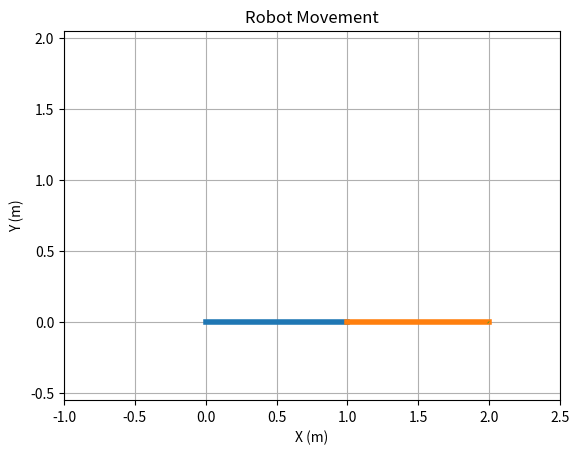

Python code for this plot:
import matplotlib.pyplot as plt
import numpy as np

fig, ax = plt.subplots()
ax.axis('equal')
ax.set_xlim(-1, 2.5)
ax.set_ylim(-1, 2.5)
ax.grid(True)
ax.set_xlabel('X (m)')
ax.set_ylabel('Y (m)')
ax.set_title('Robot Movement')

Joint_1 = np.array([0, 0])
Joint_2 = np.array([1, 0])
Joint_3 = np.array([2, 0])

Robot_arm_1 = ax.plot([Joint_1[0], Joint_2[0]], [Joint_1[1], Joint_2[1]], linewidth=4)
Robot_arm_2 = ax.plot([Joint_2[0], Joint_3[0]], [Joint_2[1], Joint_3[1]], linewidth=4)

Robot_path = ax.plot([Joint_3[0]-0.01, Joint_3[0]], [Joint_3[1]-0.01, Joint_3[1]], linewidth=0.5)

plt.show()
plt.pause(0.1)